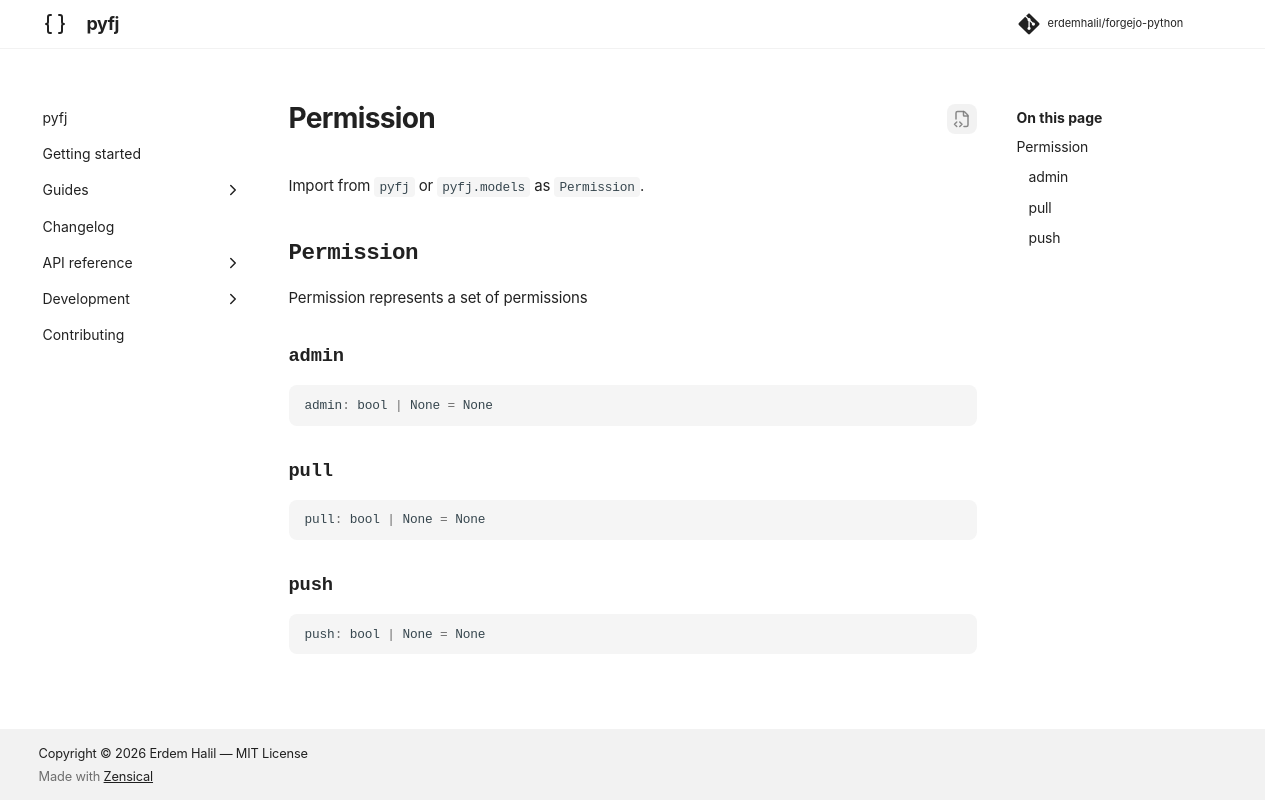

repository: erdemhalil/forgejo-python · page: dev/reference/models/permission/index.html · generator: mkdocs

---
title: "Permission"
description: "Permission represents a set of permissions"
---

# Permission

Import from `pyfj` or `pyfj.models` as `Permission`.

::: pyfj._generated.models.permission.Permission
